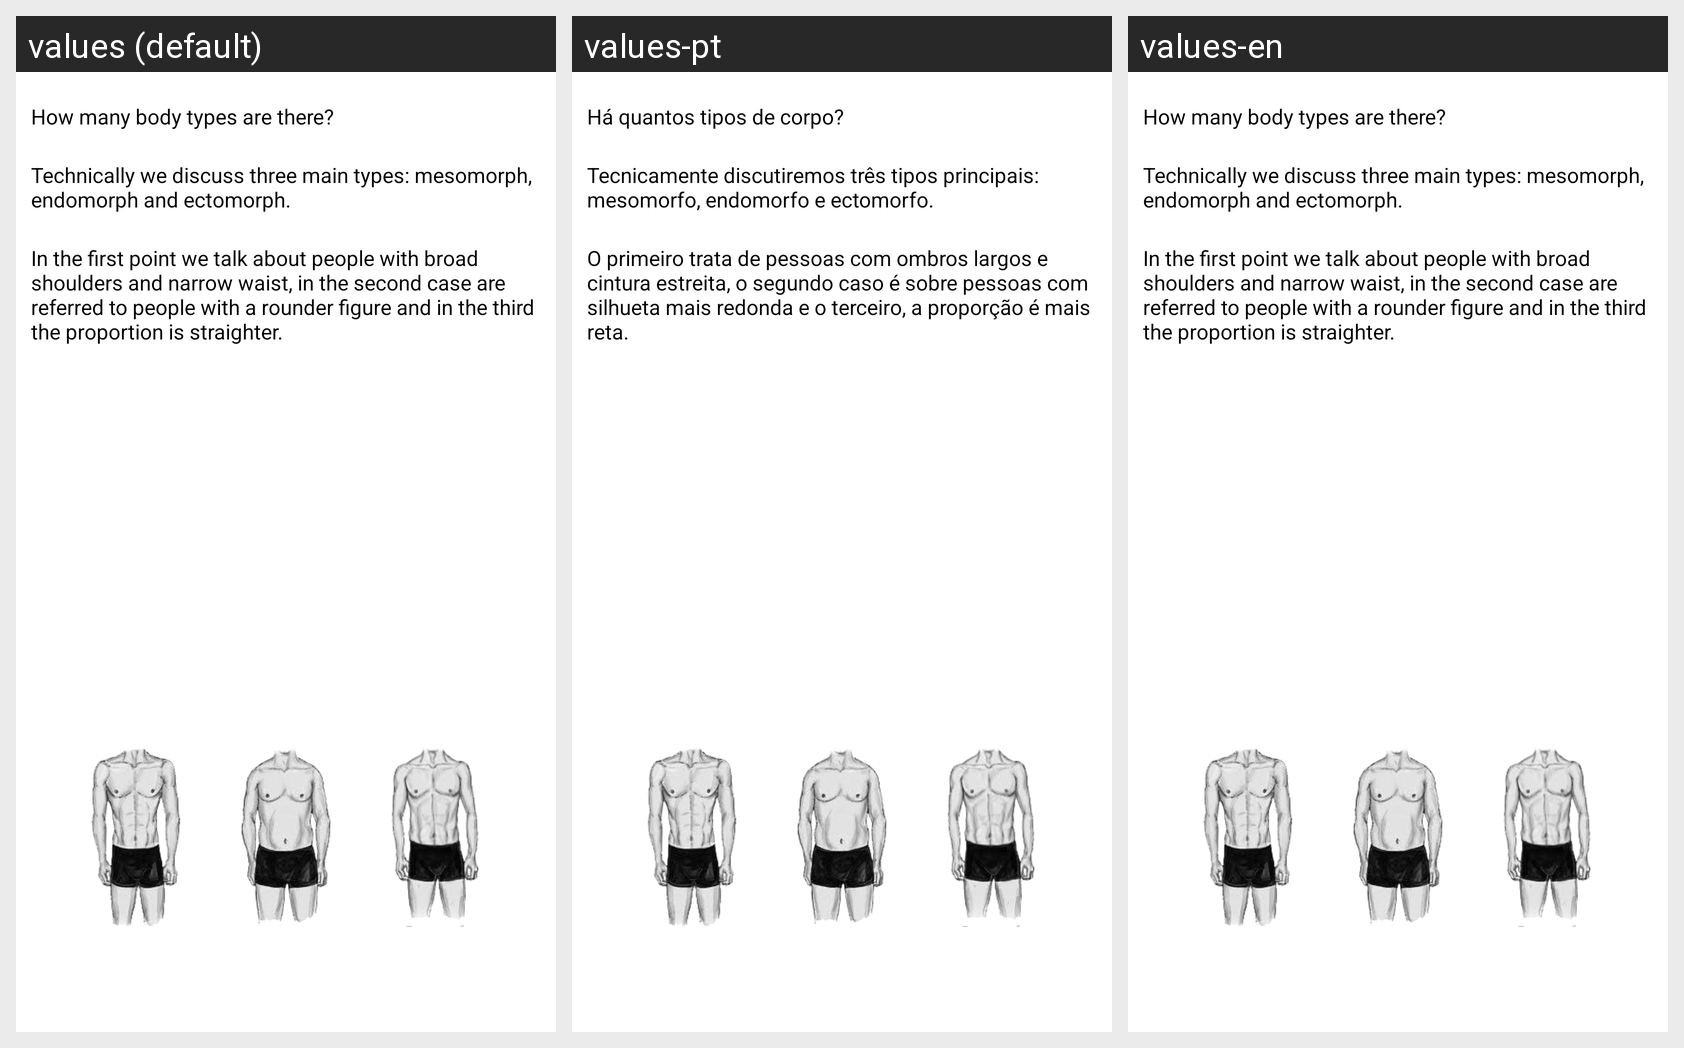

For this localized Android screen grid, give each drawn string resource with its value in every locale shown.
Android screen res/layout/morfologia_hombre.xml rendered under 3 locales, left to right: values (default), values-pt, values-en. Device: Nexus 5 (rendered at 1080×1920; each locale shown at half size, 540×960, under a caption strip naming it); theme android:Theme.NoTitleBar.
Other locales in the repository, not shown: values-ca, values-es, values-es-rUS.
Strings drawn on this screen, with the default value and each locale's value (text and hints the layout hard-codes, and strings that could not be matched under every locale, appear in the picture but are not listed):

morfologiaHombre
  values: How many body types are there?
  values-pt: Há quantos tipos de corpo?
  values-en: How many body types are there?

morfologiaHombre2
  values: Technically we discuss three main types: mesomorph, endomorph and ectomorph.
  values-pt: Tecnicamente discutiremos três tipos principais: mesomorfo, endomorfo e ectomorfo.
  values-en: Technically we discuss three main types: mesomorph, endomorph and ectomorph.

morfologiaHombre3
  values: In the first point we talk about people with broad shoulders and narrow waist, in the second case are referred to people with a rounder figure and in the third the proportion is straighter.
  values-pt: O primeiro trata de pessoas com ombros largos e cintura estreita, o segundo caso é sobre pessoas com silhueta mais redonda e o terceiro, a proporção é mais reta.
  values-en: In the first point we talk about people with broad shoulders and narrow waist, in the second case are referred to people with a rounder figure and in the third the proportion is straighter.
